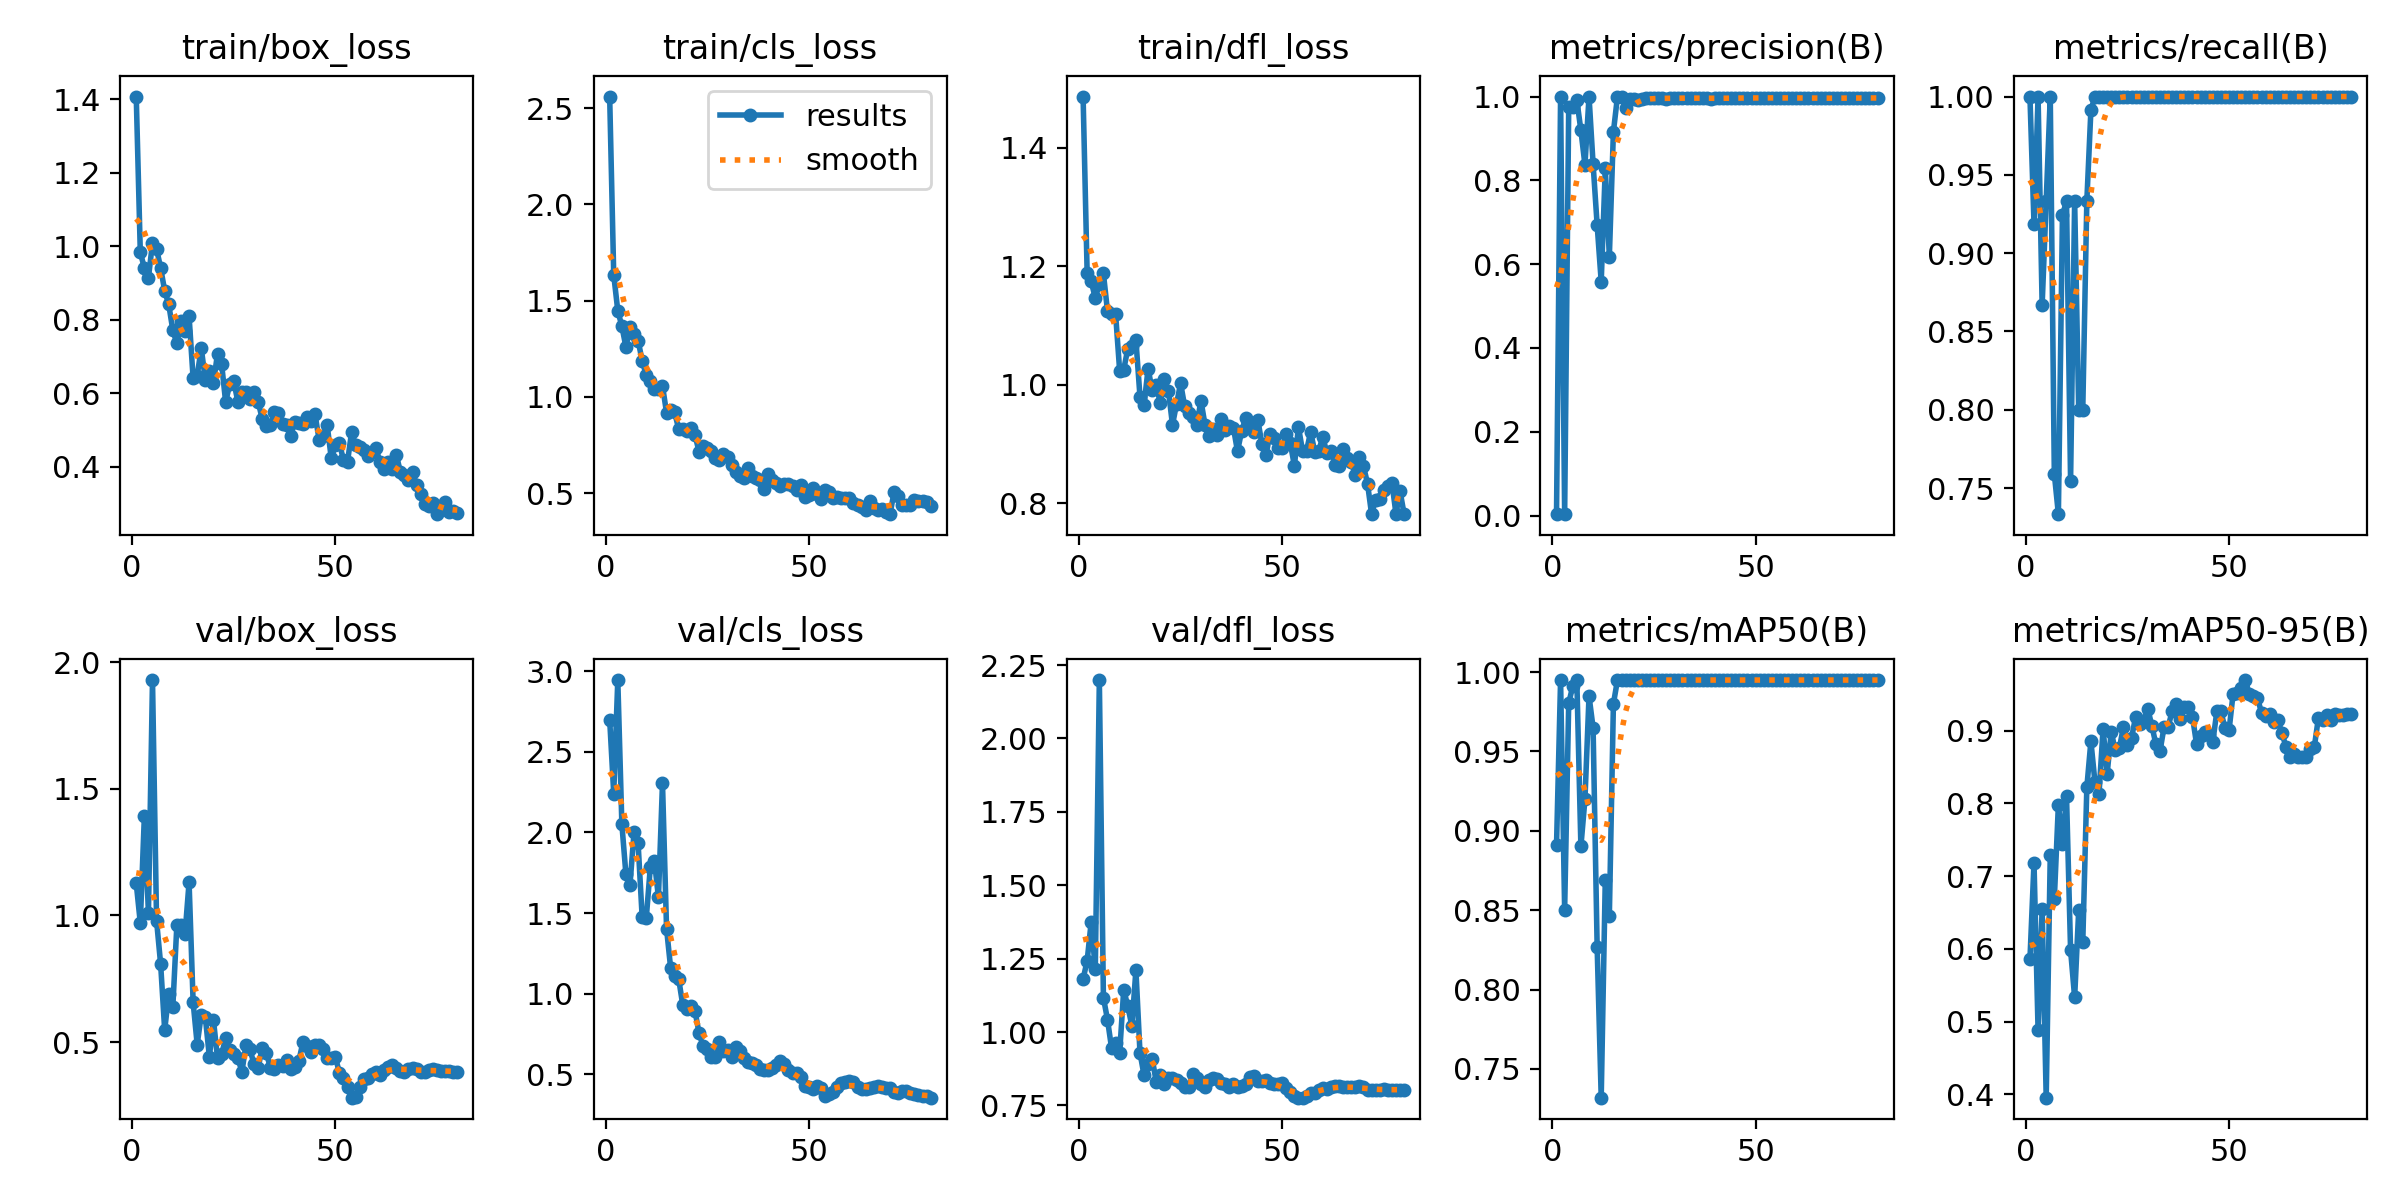

Data behind this chart, as committed beside it:
epoch, time, train/box_loss, train/cls_loss, train/dfl_loss, metrics/precision(B), metrics/recall(B), metrics/mAP50(B), metrics/mAP50-95(B), val/box_loss, val/cls_loss, val/dfl_loss, lr/pg0, lr/pg1, lr/pg2
1, 148.2, 1.407, 2.561, 1.487, 0.00333, 1, 0.8909, 0.5855, 1.127, 2.7, 1.18, 0.0003, 0.0003, 0.0003
2, 304.7, 0.9833, 1.634, 1.188, 1, 0.9185, 0.995, 0.7186, 0.9704, 2.24, 1.243, 0.0006123, 0.0006123, 0.0006123
3, 464.3, 0.9411, 1.448, 1.175, 0.00333, 1, 0.8504, 0.488, 1.393, 2.945, 1.376, 0.0009167, 0.0009167, 0.0009167
4, 658.7, 0.9144, 1.368, 1.147, 0.9745, 0.8667, 0.9803, 0.6546, 1.011, 2.052, 1.213, 0.001213, 0.001213, 0.001213
5, 860.6, 1.009, 1.26, 1.17, 0.9751, 0.9333, 0.9912, 0.3954, 1.929, 1.739, 2.199, 0.001502, 0.001502, 0.001502
6, 1089, 0.9929, 1.361, 1.188, 0.9917, 1, 0.995, 0.7292, 0.9797, 1.676, 1.117, 0.001782, 0.001782, 0.001782
7, 1273, 0.9413, 1.325, 1.125, 0.9191, 0.759, 0.8901, 0.6685, 0.8086, 2.002, 1.043, 0.001852, 0.001852, 0.001852
8, 1453, 0.8792, 1.293, 1.12, 0.8367, 0.7333, 0.92, 0.7984, 0.5478, 1.932, 0.9462, 0.001827, 0.001827, 0.001827
9, 1622, 0.8418, 1.189, 1.12, 1, 0.9242, 0.985, 0.7435, 0.6897, 1.473, 0.9632, 0.001802, 0.001802, 0.001802
10, 1778, 0.772, 1.113, 1.024, 0.8391, 0.9333, 0.9649, 0.8099, 0.6381, 1.467, 0.9293, 0.001777, 0.001777, 0.001777
11, 1903, 0.7358, 1.082, 1.026, 0.6934, 0.7545, 0.8268, 0.5983, 0.9637, 1.783, 1.145, 0.001752, 0.001752, 0.001752
12, 2057, 0.7957, 1.043, 1.061, 0.5582, 0.9333, 0.7319, 0.5331, 0.9626, 1.826, 1.088, 0.001728, 0.001728, 0.001728
13, 2187, 0.7693, 1.039, 1.065, 0.8285, 0.8, 0.8691, 0.6533, 0.9264, 1.597, 1.022, 0.001703, 0.001703, 0.001703
14, 2321, 0.8101, 1.058, 1.076, 0.6181, 0.8, 0.8465, 0.6088, 1.131, 2.306, 1.211, 0.001678, 0.001678, 0.001678
15, 2496, 0.6406, 0.9179, 0.9802, 0.9157, 0.9333, 0.98, 0.8219, 0.6569, 1.403, 0.9294, 0.001654, 0.001654, 0.001654
16, 2630, 0.6485, 0.9313, 0.9665, 1, 0.9913, 0.995, 0.8854, 0.4906, 1.161, 0.8523, 0.001629, 0.001629, 0.001629
17, 2782, 0.7231, 0.9196, 1.027, 0.998, 1, 0.995, 0.8292, 0.6078, 1.11, 0.8917, 0.001604, 0.001604, 0.001604
18, 2923, 0.6375, 0.8321, 0.9911, 0.9732, 1, 0.995, 0.8134, 0.5985, 1.089, 0.9097, 0.001579, 0.001579, 0.001579
19, 3073, 0.6597, 0.8317, 0.9997, 0.9931, 1, 0.995, 0.9026, 0.4424, 0.9279, 0.8303, 0.001554, 0.001554, 0.001554
20, 3224, 0.6276, 0.8248, 0.9694, 0.9935, 1, 0.995, 0.8404, 0.5882, 0.9039, 0.8543, 0.00153, 0.00153, 0.00153
21, 3376, 0.7085, 0.837, 1.009, 0.9924, 1, 0.995, 0.8983, 0.4365, 0.9232, 0.8235, 0.001505, 0.001505, 0.001505
22, 3528, 0.6813, 0.8022, 0.9903, 0.9942, 1, 0.995, 0.8729, 0.4522, 0.8922, 0.8426, 0.00148, 0.00148, 0.00148
23, 3681, 0.5766, 0.7157, 0.9326, 0.9954, 1, 0.995, 0.8754, 0.515, 0.7545, 0.8438, 0.001455, 0.001455, 0.001455
24, 3844, 0.6246, 0.7432, 0.9679, 0.9956, 1, 0.995, 0.9052, 0.4675, 0.6752, 0.837, 0.001431, 0.001431, 0.001431
25, 4024, 0.6329, 0.7355, 1.003, 0.9958, 1, 0.995, 0.8807, 0.4521, 0.6548, 0.8277, 0.001406, 0.001406, 0.001406
26, 4171, 0.5777, 0.7193, 0.9638, 0.9959, 1, 0.995, 0.8898, 0.4386, 0.6071, 0.8141, 0.001381, 0.001381, 0.001381
27, 4340, 0.6027, 0.6811, 0.9533, 0.9965, 1, 0.995, 0.9187, 0.3827, 0.6048, 0.813, 0.001357, 0.001357, 0.001357
28, 4493, 0.6052, 0.672, 0.9454, 0.9944, 1, 0.995, 0.9086, 0.4897, 0.699, 0.8556, 0.001332, 0.001332, 0.001332
29, 4659, 0.5835, 0.7026, 0.9325, 0.9957, 1, 0.995, 0.9139, 0.4712, 0.6457, 0.8423, 0.001307, 0.001307, 0.001307
30, 4841, 0.6028, 0.689, 0.9737, 0.9964, 1, 0.995, 0.9299, 0.4123, 0.6479, 0.8223, 0.001282, 0.001282, 0.001282
31, 5008, 0.5776, 0.648, 0.9326, 0.9961, 1, 0.995, 0.9067, 0.3986, 0.6068, 0.8143, 0.001257, 0.001257, 0.001257
32, 5170, 0.5306, 0.6113, 0.9135, 0.9963, 1, 0.995, 0.8811, 0.4773, 0.6706, 0.8364, 0.001233, 0.001233, 0.001233
33, 5338, 0.51, 0.5917, 0.925, 0.9964, 1, 0.995, 0.8715, 0.4587, 0.6451, 0.8447, 0.001208, 0.001208, 0.001208
34, 5505, 0.513, 0.5789, 0.915, 0.9965, 1, 0.995, 0.9047, 0.3992, 0.6025, 0.8387, 0.001183, 0.001183, 0.001183
35, 5658, 0.5502, 0.629, 0.943, 0.9964, 1, 0.995, 0.9053, 0.396, 0.5757, 0.8255, 0.001159, 0.001159, 0.001159
36, 5842, 0.5478, 0.5907, 0.9235, 0.9965, 1, 0.995, 0.9264, 0.4087, 0.5694, 0.824, 0.001134, 0.001134, 0.001134
37, 6004, 0.5173, 0.5773, 0.9311, 0.9965, 1, 0.995, 0.9367, 0.4071, 0.5588, 0.8127, 0.001109, 0.001109, 0.001109
38, 6164, 0.5128, 0.5706, 0.9276, 0.9961, 1, 0.995, 0.9153, 0.4294, 0.5352, 0.8224, 0.001084, 0.001084, 0.001084
39, 6343, 0.4829, 0.5202, 0.8879, 0.995, 1, 0.995, 0.9319, 0.3936, 0.529, 0.812, 0.001059, 0.001059, 0.001059
40, 6512, 0.5234, 0.5982, 0.9215, 0.9954, 1, 0.995, 0.9331, 0.4002, 0.5267, 0.817, 0.001035, 0.001035, 0.001035
41, 6673, 0.5205, 0.5675, 0.9445, 0.9957, 1, 0.995, 0.9192, 0.4244, 0.5361, 0.8228, 0.00101, 0.00101, 0.00101
42, 6846, 0.5158, 0.5536, 0.9328, 0.996, 1, 0.995, 0.8815, 0.4987, 0.5599, 0.8466, 0.0009853, 0.0009853, 0.0009853
43, 6994, 0.5348, 0.5399, 0.9207, 0.9959, 1, 0.995, 0.8923, 0.4858, 0.5815, 0.8493, 0.0009605, 0.0009605, 0.0009605
44, 7138, 0.5259, 0.5502, 0.9411, 0.996, 1, 0.995, 0.8979, 0.4602, 0.5619, 0.8342, 0.0009357, 0.0009357, 0.0009357
45, 7278, 0.5428, 0.5467, 0.9005, 0.9963, 1, 0.995, 0.8942, 0.4876, 0.5298, 0.8325, 0.000911, 0.000911, 0.000911
46, 7431, 0.4744, 0.5393, 0.881, 0.9964, 1, 0.995, 0.8847, 0.4873, 0.5109, 0.8355, 0.0008862, 0.0008862, 0.0008862
47, 7587, 0.4855, 0.516, 0.918, 0.9963, 1, 0.995, 0.9264, 0.4715, 0.5063, 0.8274, 0.0008615, 0.0008615, 0.0008615
48, 7735, 0.5129, 0.5414, 0.9104, 0.9966, 1, 0.995, 0.9265, 0.4366, 0.4857, 0.822, 0.0008368, 0.0008368, 0.0008368
49, 7854, 0.4233, 0.4783, 0.8941, 0.9967, 1, 0.995, 0.9032, 0.4372, 0.4271, 0.8227, 0.000812, 0.000812, 0.000812
50, 8001, 0.4595, 0.4903, 0.8933, 0.9967, 1, 0.995, 0.9002, 0.4418, 0.4227, 0.825, 0.0007872, 0.0007872, 0.0007872
51, 8153, 0.4638, 0.5256, 0.917, 0.9967, 1, 0.995, 0.9508, 0.3786, 0.4059, 0.8097, 0.0007625, 0.0007625, 0.0007625
52, 8292, 0.4194, 0.4942, 0.9018, 0.9968, 1, 0.995, 0.9518, 0.3569, 0.4262, 0.7956, 0.0007378, 0.0007378, 0.0007378
53, 8437, 0.4143, 0.4717, 0.8634, 0.9967, 1, 0.995, 0.9591, 0.3216, 0.4133, 0.7827, 0.000713, 0.000713, 0.000713
54, 8580, 0.495, 0.515, 0.9289, 0.9968, 1, 0.995, 0.9695, 0.2809, 0.3685, 0.7768, 0.0006882, 0.0006882, 0.0006882
55, 8711, 0.459, 0.507, 0.8889, 0.9968, 1, 0.995, 0.95, 0.2822, 0.3806, 0.7764, 0.0006635, 0.0006635, 0.0006635
56, 8809, 0.454, 0.4747, 0.8892, 0.9969, 1, 0.995, 0.9473, 0.3216, 0.3895, 0.782, 0.0006387, 0.0006387, 0.0006387
57, 8953, 0.4458, 0.4809, 0.9208, 0.9967, 1, 0.995, 0.9442, 0.3549, 0.4226, 0.7915, 0.000614, 0.000614, 0.000614
58, 9110, 0.4305, 0.4777, 0.8875, 0.9966, 1, 0.995, 0.9247, 0.3575, 0.4438, 0.7941, 0.0005893, 0.0005893, 0.0005893
59, 9244, 0.4419, 0.475, 0.8889, 0.9965, 1, 0.995, 0.9203, 0.3761, 0.4501, 0.8024, 0.0005645, 0.0005645, 0.0005645
60, 9373, 0.4503, 0.4763, 0.9128, 0.9965, 1, 0.995, 0.9228, 0.3821, 0.4568, 0.8079, 0.0005397, 0.0005397, 0.0005397
... 20 more rows
